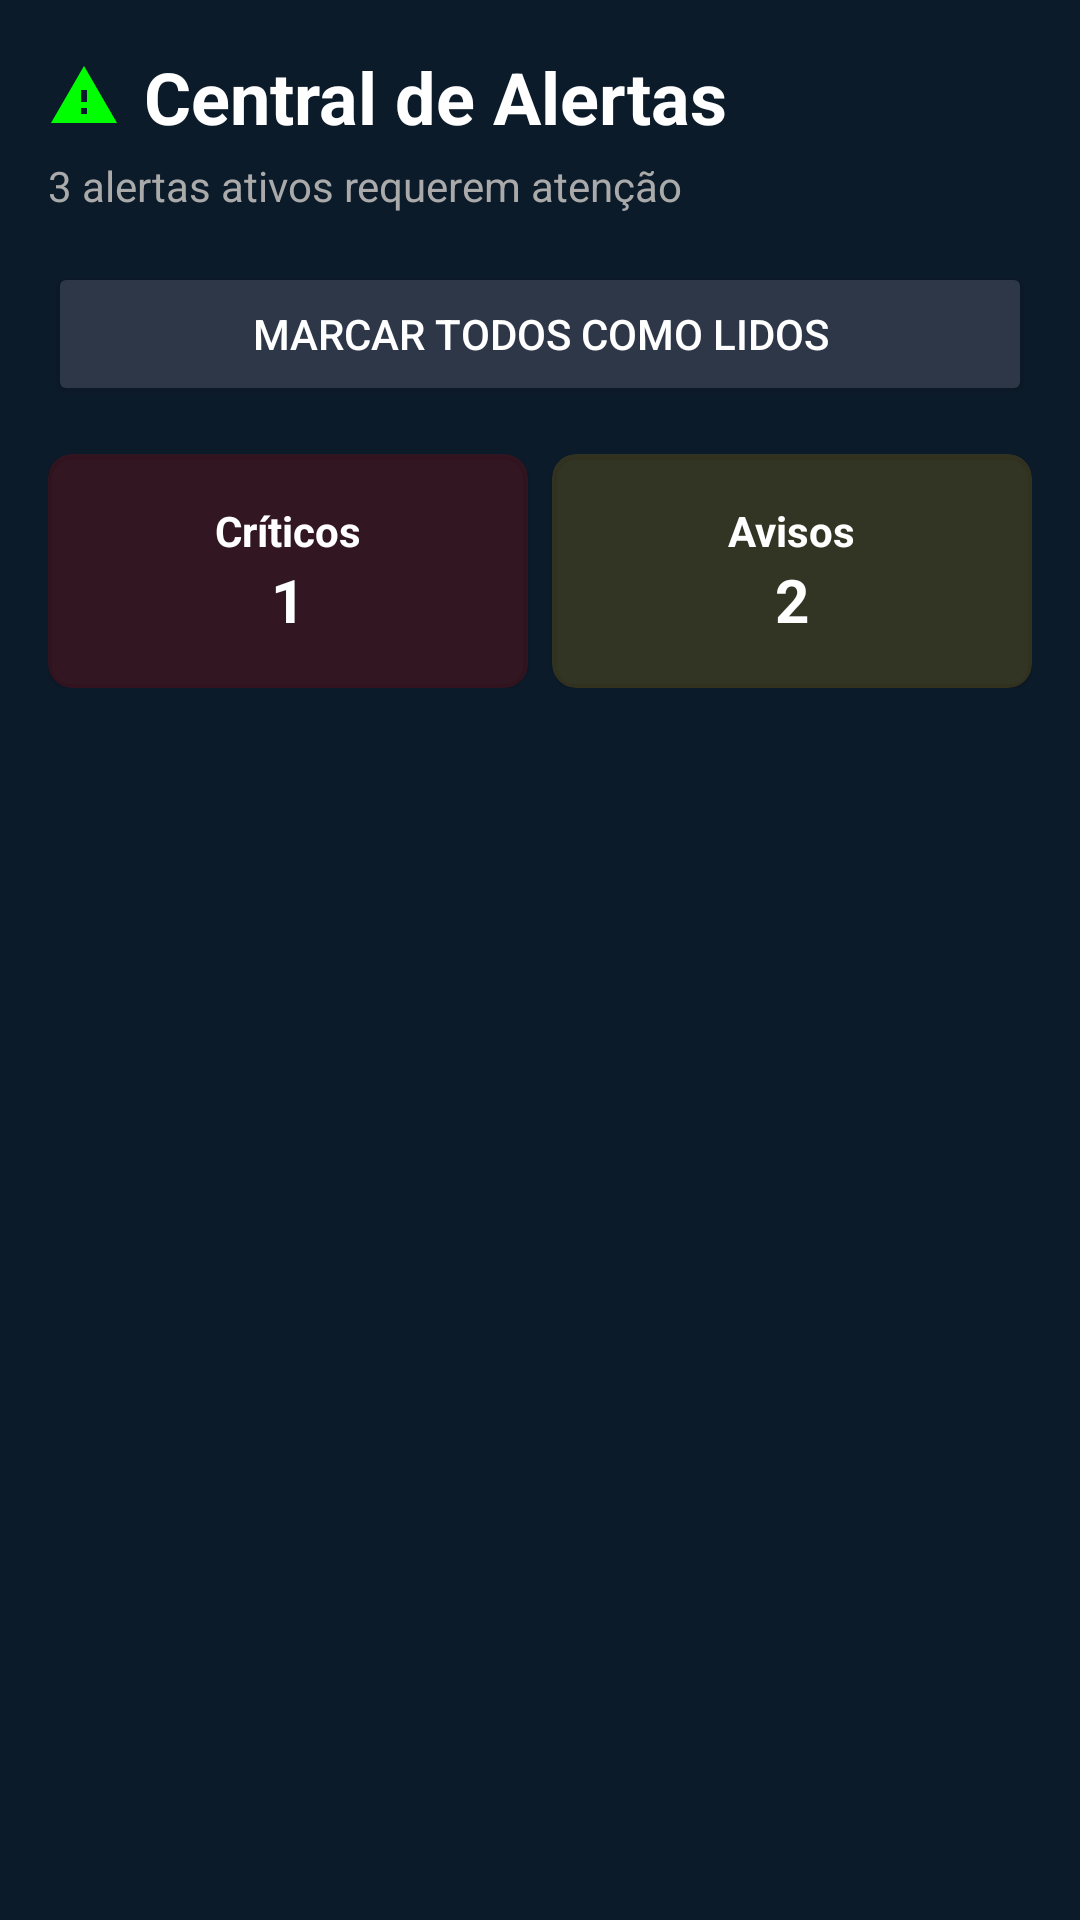

Reconstruct the res/layout file that produces this screen, plus the resources it refers to.
<!-- AndroidManifest.xml: application theme Theme.GestaoDeProdutos -->
<!-- res/layout/fragment_alertas.xml -->
<?xml version="1.0" encoding="utf-8"?>
<androidx.core.widget.NestedScrollView xmlns:android="http://schemas.android.com/apk/res/android"
    xmlns:app="http://schemas.android.com/apk/res-auto"
    xmlns:tools="http://schemas.android.com/tools"
    android:layout_width="match_parent"
    android:layout_height="match_parent"
    android:background="#0C1B2A"
    tools:context=".view.AlertasFragment">

    <LinearLayout
        android:layout_width="match_parent"
        android:layout_height="wrap_content"
        android:orientation="vertical"
        android:padding="16dp">

        <TextView
            android:id="@+id/tv_central_alertas"
            android:layout_width="wrap_content"
            android:layout_height="wrap_content"
            android:drawableStart="@drawable/ic_warning"
            android:drawablePadding="8dp"
            android:text="Central de Alertas"
            android:textColor="@android:color/white"
            android:textSize="24sp"
            android:textStyle="bold"
            app:drawableTint="@color/green_accent" />

        <TextView
            android:id="@+id/tv_alertas_ativos"
            android:layout_width="wrap_content"
            android:layout_height="wrap_content"
            android:layout_marginTop="4dp"
            android:text="3 alertas ativos requerem atenção"
            android:textColor="@android:color/darker_gray" />

        <Button
            android:id="@+id/btn_marcar_lidos"
            android:layout_width="match_parent"
            android:layout_height="wrap_content"
            android:layout_marginTop="16dp"
            android:backgroundTint="@color/dark_gray"
            android:text="Marcar Todos como Lidos"
            android:textColor="@android:color/white" />

        
        <LinearLayout
            android:layout_width="match_parent"
            android:layout_height="wrap_content"
            android:layout_marginTop="16dp"
            android:orientation="horizontal">

            <com.google.android.material.card.MaterialCardView
                android:layout_width="0dp"
                android:layout_height="wrap_content"
                android:layout_weight="1"
                app:cardBackgroundColor="#28FF0000"
                app:cardCornerRadius="8dp">

                <LinearLayout
                    android:layout_width="match_parent"
                    android:layout_height="wrap_content"
                    android:gravity="center"
                    android:orientation="vertical"
                    android:padding="16dp">

                    <TextView
                        android:layout_width="wrap_content"
                        android:layout_height="wrap_content"
                        android:text="Críticos"
                        android:textColor="@android:color/white"
                        android:textStyle="bold" />

                    <TextView
                        android:layout_width="wrap_content"
                        android:layout_height="wrap_content"
                        android:text="1"
                        android:textColor="@android:color/white"
                        android:textSize="20sp"
                        android:textStyle="bold" />
                </LinearLayout>
            </com.google.android.material.card.MaterialCardView>

            <Space
                android:layout_width="8dp"
                android:layout_height="match_parent" />

            <com.google.android.material.card.MaterialCardView
                android:layout_width="0dp"
                android:layout_height="wrap_content"
                android:layout_weight="1"
                app:cardBackgroundColor="#28FFC107"
                app:cardCornerRadius="8dp">

                <LinearLayout
                    android:layout_width="match_parent"
                    android:layout_height="wrap_content"
                    android:gravity="center"
                    android:orientation="vertical"
                    android:padding="16dp">

                    <TextView
                        android:layout_width="wrap_content"
                        android:layout_height="wrap_content"
                        android:text="Avisos"
                        android:textColor="@android:color/white"
                        android:textStyle="bold" />

                    <TextView
                        android:layout_width="wrap_content"
                        android:layout_height="wrap_content"
                        android:text="2"
                        android:textColor="@android:color/white"
                        android:textSize="20sp"
                        android:textStyle="bold" />
                </LinearLayout>
            </com.google.android.material.card.MaterialCardView>
        </LinearLayout>

        
        <androidx.recyclerview.widget.RecyclerView
            android:id="@+id/recycler_alertas"
            android:layout_width="match_parent"
            android:layout_height="wrap_content"
            android:layout_marginTop="16dp"
            tools:itemCount="3"
            tools:listitem="@layout/item_alerta" />

    </LinearLayout>
</androidx.core.widget.NestedScrollView>
<!-- res/layout/item_alerta.xml (included above) -->
<?xml version="1.0" encoding="utf-8"?>
<com.google.android.material.card.MaterialCardView xmlns:android="http://schemas.android.com/apk/res/android"
    xmlns:app="http://schemas.android.com/apk/res-auto"
    xmlns:tools="http://schemas.android.com/tools"
    android:layout_width="match_parent"
    android:layout_height="wrap_content"
    android:layout_marginTop="8dp"
    app:cardBackgroundColor="@color/dark_gray"
    app:cardCornerRadius="8dp"
    app:strokeColor="@color/red"
    app:strokeWidth="1dp">

    <androidx.constraintlayout.widget.ConstraintLayout
        android:layout_width="match_parent"
        android:layout_height="wrap_content"
        android:padding="16dp">

        <ImageView
            android:id="@+id/iv_alerta_icon"
            android:layout_width="40dp"
            android:layout_height="40dp"
            android:src="@drawable/ic_warning"
            app:layout_constraintStart_toStartOf="parent"
            app:layout_constraintTop_toTopOf="parent"
            app:tint="@color/red" />

        <TextView
            android:id="@+id/tv_alerta_titulo"
            android:layout_width="0dp"
            android:layout_height="wrap_content"
            android:layout_marginStart="16dp"
            android:text="Nível Crítico de Combustível"
            android:textColor="@android:color/white"
            android:textSize="18sp"
            android:textStyle="bold"
            app:layout_constraintEnd_toStartOf="@+id/tv_alerta_tag"
            app:layout_constraintStart_toEndOf="@+id/iv_alerta_icon"
            app:layout_constraintTop_toTopOf="parent" />

        <TextView
            android:id="@+id/tv_alerta_tag"
            android:layout_width="wrap_content"
            android:layout_height="wrap_content"
            android:background="@drawable/bg_status_inativo"
            android:paddingStart="8dp"
            android:paddingTop="4dp"
            android:paddingEnd="8dp"
            android:paddingBottom="4dp"
            android:text="Crítico"
            android:textColor="@color/red"
            android:textSize="12sp"
            app:layout_constraintEnd_toEndOf="parent"
            app:layout_constraintTop_toTopOf="parent" />

        <TextView
            android:id="@+id/tv_alerta_descricao"
            android:layout_width="0dp"
            android:layout_height="wrap_content"
            android:layout_marginTop="8dp"
            android:text="Combustível abaixo de 15%. Reabastecimento urgente necessário."
            android:textColor="@android:color/darker_gray"
            app:layout_constraintEnd_toEndOf="parent"
            app:layout_constraintStart_toStartOf="@+id/tv_alerta_titulo"
            app:layout_constraintTop_toBottomOf="@+id/tv_alerta_titulo" />

        <TextView
            android:id="@+id/tv_alerta_info"
            android:layout_width="wrap_content"
            android:layout_height="wrap_content"
            android:layout_marginTop="8dp"
            android:drawableStart="@drawable/ic_truck"
            android:drawablePadding="8dp"
            android:text="Caminhão #2305  •  12 min atrás"
            android:textColor="@android:color/darker_gray"
            app:drawableTint="@android:color/darker_gray"
            app:layout_constraintStart_toStartOf="@+id/tv_alerta_descricao"
            app:layout_constraintTop_toBottomOf="@+id/tv_alerta_descricao" />

        <com.google.android.material.button.MaterialButton
            android:id="@+id/btn_ver_detalhes"
            style="@style/Widget.MaterialComponents.Button.OutlinedButton"
            android:layout_width="wrap_content"
            android:layout_height="wrap_content"
            android:layout_marginTop="16dp"
            android:text="Ver Detalhes"
            android:textColor="@android:color/white"
            app:layout_constraintStart_toStartOf="@+id/tv_alerta_info"
            app:layout_constraintTop_toBottomOf="@+id/tv_alerta_info" />

        <Button
            android:id="@+id/btn_resolver"
            android:layout_width="wrap_content"
            android:layout_height="wrap_content"
            android:layout_marginStart="8dp"
            android:backgroundTint="@color/green_accent"
            android:text="Resolver"
            android:textColor="@color/dark_background"
            app:layout_constraintBottom_toBottomOf="@+id/btn_ver_detalhes"
            app:layout_constraintStart_toEndOf="@+id/btn_ver_detalhes"
            app:layout_constraintTop_toTopOf="@+id/btn_ver_detalhes" />

    </androidx.constraintlayout.widget.ConstraintLayout>

</com.google.android.material.card.MaterialCardView>
<!-- resources referenced by this layout -->
<resources>
  <color name="dark_background">#0C1B2A</color>
  <color name="dark_gray">#2D3748</color>
  <color name="green_accent">#00FF00</color>
  <color name="red">#FF0000</color>
  <!-- drawable bg_status_inativo (drawable) -->
  <?xml version="1.0" encoding="utf-8"?>
  <shape xmlns:android="http://schemas.android.com/apk/res/android">
      <solid android:color="#37474F" />
      <corners android:radius="16dp" />
  </shape>
  <!-- drawable ic_truck (drawable) -->
  <vector xmlns:android="http://schemas.android.com/apk/res/android"
      android:width="24dp"
      android:height="24dp"
      android:viewportWidth="24"
      android:viewportHeight="24">
    <path
        android:fillColor="@color/white"
        android:pathData="M20,8h-3V4H3c-1.1,0 -2,0.9 -2,2v11h2c0,1.66 1.34,3 3,3s3,-1.34 3,-3h6c0,1.66 1.34,3 3,3s3,-1.34 3,-3h2v-5l-3,-4zM6,18c-0.55,0 -1,-0.45 -1,-1s0.45,-1 1,-1 1,0.45 1,1 -0.45,1 -1,1zM18,18c-0.55,0 -1,-0.45 -1,-1s0.45,-1 1,-1 1,0.45 1,1 -0.45,1 -1,1zM18,10l1.5,2H17v-2h1zM5,10h10v2H5v-2z"/>
  </vector>
  <!-- drawable ic_warning (drawable) -->
  <vector xmlns:android="http://schemas.android.com/apk/res/android"
      android:height="24dp"
      android:width="24dp"
      android:viewportWidth="24"
      android:viewportHeight="24">
      <path android:fillColor="@android:color/black" android:pathData="M1,21h22L12,2 1,21zm12,-3h-2v-2h2v2zm0,-4h-2v-4h2v4z" />
  </vector>
  <style name="Theme.GestaoDeProdutos" parent="Theme.MaterialComponents.DayNight.NoActionBar">
          
          <item name="colorPrimary">@color/purple_500</item>
          <item name="colorPrimaryVariant">@color/purple_700</item>
          <item name="colorOnPrimary">@color/white</item>
          
          <item name="colorSecondary">@color/teal_200</item>
          <item name="colorSecondaryVariant">@color/teal_700</item>
          <item name="colorOnSecondary">@color/black</item>
  
          
          <item name="android:statusBarColor">@android:color/transparent</item>
          <item name="android:navigationBarColor">@android:color/transparent</item>
  
          
      </style>
  <color name="white">#FFFFFFFF</color>
  <color name="purple_500">#FF6200EE</color>
  <color name="purple_700">#FF3700B3</color>
  <color name="teal_200">#FF03DAC5</color>
  <color name="teal_700">#FF018786</color>
  <color name="black">#FF000000</color>
</resources>
